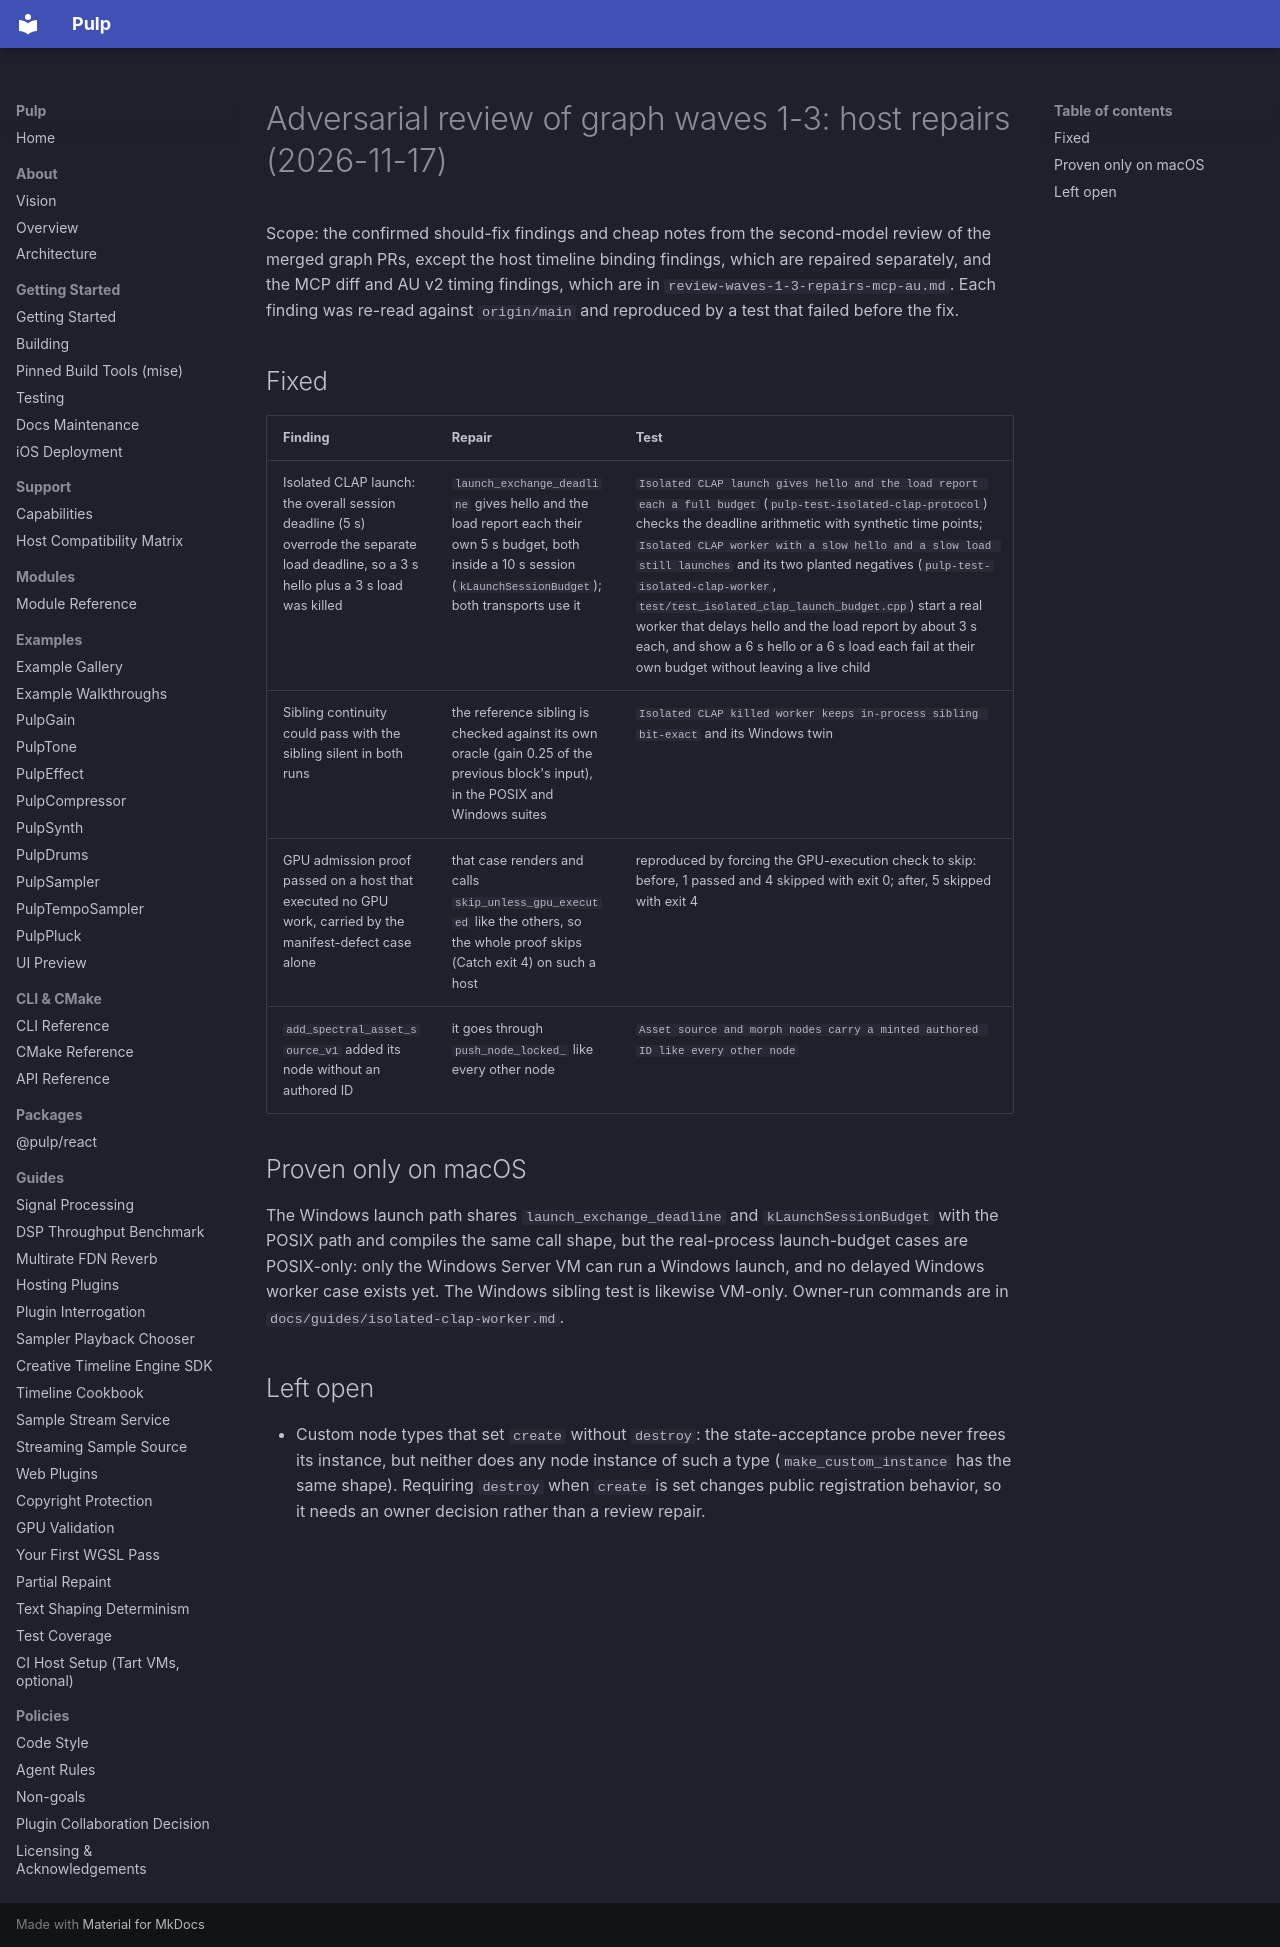

repository: Generous-Corp/pulp · page: graph-program-status/review-waves-1-3-repairs.html · generator: mkdocs

# Adversarial review of graph waves 1-3: host repairs (2026-11-17)

Scope: the confirmed should-fix findings and cheap notes from the second-model
review of the merged graph PRs, except the host timeline binding findings,
which are repaired separately, and the MCP diff and AU v2 timing findings,
which are in `review-waves-1-3-repairs-mcp-au.md`. Each finding was re-read
against `origin/main` and reproduced by a test that failed before the fix.

## Fixed

| Finding | Repair | Test |
|---|---|---|
| Isolated CLAP launch: the overall session deadline (5 s) overrode the separate load deadline, so a 3 s hello plus a 3 s load was killed | `launch_exchange_deadline` gives hello and the load report each their own 5 s budget, both inside a 10 s session (`kLaunchSessionBudget`); both transports use it | `Isolated CLAP launch gives hello and the load report each a full budget` (`pulp-test-isolated-clap-protocol`) checks the deadline arithmetic with synthetic time points; `Isolated CLAP worker with a slow hello and a slow load still launches` and its two planted negatives (`pulp-test-isolated-clap-worker`, `test/test_isolated_clap_launch_budget.cpp`) start a real worker that delays hello and the load report by about 3 s each, and show a 6 s hello or a 6 s load each fail at their own budget without leaving a live child |
| Sibling continuity could pass with the sibling silent in both runs | the reference sibling is checked against its own oracle (gain 0.25 of the previous block's input), in the POSIX and Windows suites | `Isolated CLAP killed worker keeps in-process sibling bit-exact` and its Windows twin |
| GPU admission proof passed on a host that executed no GPU work, carried by the manifest-defect case alone | that case renders and calls `skip_unless_gpu_executed` like the others, so the whole proof skips (Catch exit 4) on such a host | reproduced by forcing the GPU-execution check to skip: before, 1 passed and 4 skipped with exit 0; after, 5 skipped with exit 4 |
| `add_spectral_asset_source_v1` added its node without an authored ID | it goes through `push_node_locked_` like every other node | `Asset source and morph nodes carry a minted authored ID like every other node` |

## Proven only on macOS

The Windows launch path shares `launch_exchange_deadline` and
`kLaunchSessionBudget` with the POSIX path and compiles the same call shape, but
the real-process launch-budget cases are POSIX-only: only the Windows Server VM
can run a Windows launch, and no delayed Windows worker case exists yet. The
Windows sibling test is likewise VM-only. Owner-run
commands are in `docs/guides/isolated-clap-worker.md`.

## Left open

- Custom node types that set `create` without `destroy`: the state-acceptance
  probe never frees its instance, but neither does any node instance of such a
  type (`make_custom_instance` has the same shape). Requiring `destroy` when
  `create` is set changes public registration behavior, so it needs an owner
  decision rather than a review repair.
